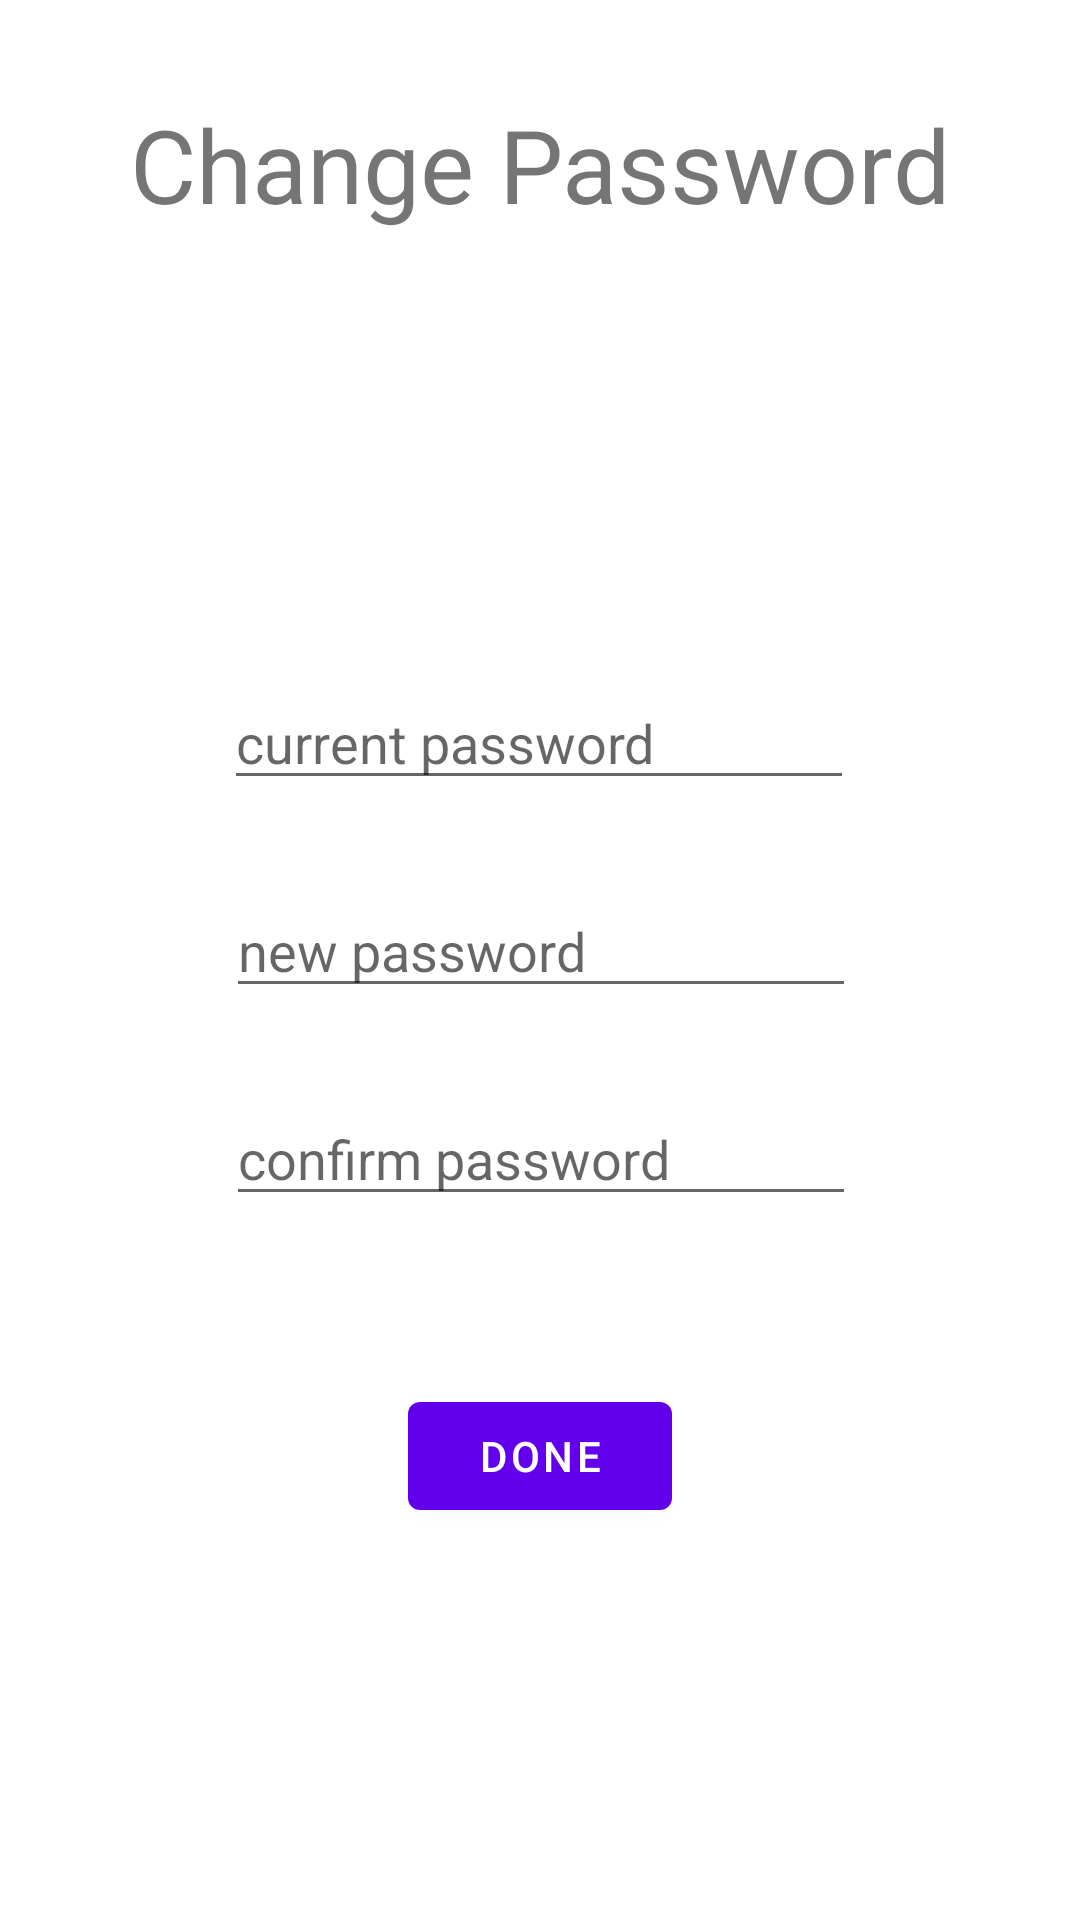

This screen was rendered from an Android layout file. Write that file and the resources it references.
<!-- AndroidManifest.xml: application theme Theme.Tumbler -->
<!-- res/layout/fragment_change_password.xml -->
<?xml version="1.0" encoding="utf-8"?>
<androidx.constraintlayout.widget.ConstraintLayout xmlns:android="http://schemas.android.com/apk/res/android"
    xmlns:app="http://schemas.android.com/apk/res-auto"
    xmlns:tools="http://schemas.android.com/tools"
    android:layout_width="match_parent"
    android:layout_height="match_parent"
    tools:context=".settings.ChangePasswordFragment">


    <EditText
        android:id="@+id/current_password"
        android:layout_width="wrap_content"
        android:layout_height="wrap_content"
        android:layout_marginTop="148dp"
        android:ems="10"
        android:hint="current password"
        android:inputType="textPassword"
        app:layout_constraintEnd_toEndOf="parent"
        app:layout_constraintHorizontal_bias="0.497"
        app:layout_constraintStart_toStartOf="parent"
        app:layout_constraintTop_toBottomOf="@+id/Title" />

    <EditText
        android:id="@+id/confirm_password"
        android:layout_width="wrap_content"
        android:layout_height="wrap_content"
        android:layout_marginTop="28dp"
        android:ems="10"
        android:hint="confirm password"
        android:inputType="textPassword"
        app:layout_constraintEnd_toEndOf="parent"
        app:layout_constraintHorizontal_bias="0.502"
        app:layout_constraintStart_toStartOf="parent"
        app:layout_constraintTop_toBottomOf="@+id/new_password" />

    <EditText
        android:id="@+id/new_password"
        android:layout_width="wrap_content"
        android:layout_height="wrap_content"
        android:layout_marginTop="28dp"
        android:ems="10"
        android:hint="new password"
        android:inputType="textPassword"
        app:layout_constraintEnd_toEndOf="parent"
        app:layout_constraintHorizontal_bias="0.502"
        app:layout_constraintStart_toStartOf="parent"
        app:layout_constraintTop_toBottomOf="@+id/current_password" />

    <TextView
        android:id="@+id/Title"
        android:layout_width="wrap_content"
        android:layout_height="wrap_content"
        android:layout_marginTop="32dp"
        android:text="Change Password"
        android:textSize="34sp"
        app:layout_constraintEnd_toEndOf="parent"
        app:layout_constraintStart_toStartOf="parent"
        app:layout_constraintTop_toTopOf="parent" />

    <Button
        android:id="@+id/done_btn"
        android:layout_width="wrap_content"
        android:layout_height="wrap_content"
        android:text="Done"
        app:layout_constraintBottom_toBottomOf="parent"
        app:layout_constraintEnd_toEndOf="parent"
        app:layout_constraintStart_toStartOf="parent"
        app:layout_constraintTop_toBottomOf="@+id/confirm_password"
        app:layout_constraintVertical_bias="0.3" />

</androidx.constraintlayout.widget.ConstraintLayout>
<!-- resources referenced by this layout -->
<resources>
  <style name="Theme.Tumbler" parent="Theme.MaterialComponents.DayNight.NoActionBar">
          
          <item name="android:alertDialogStyle">@color/black</item>
  
          <item name="colorPrimary">@color/purple_500</item>
          <item name="colorPrimaryVariant">@color/purple_700</item>
          <item name="colorOnPrimary">@color/white</item>
          
          <item name="colorSecondary">@color/white</item>
          <item name="colorSecondaryVariant">@color/teal_700</item>
          <item name="colorOnSecondary">@color/black</item>
          <item name="alertDialogStyle">@color/black</item>
  
          
          <item name="android:statusBarColor" tools:targetApi="l">?attr/colorPrimaryVariant</item>
          
      </style>
  <color name="black">#FF000000</color>
  <color name="purple_500">#FF6200EE</color>
  <color name="purple_700">#FF3700B3</color>
  <color name="white">#FFFFFFFF</color>
  <color name="teal_700">#FF018786</color>
</resources>
